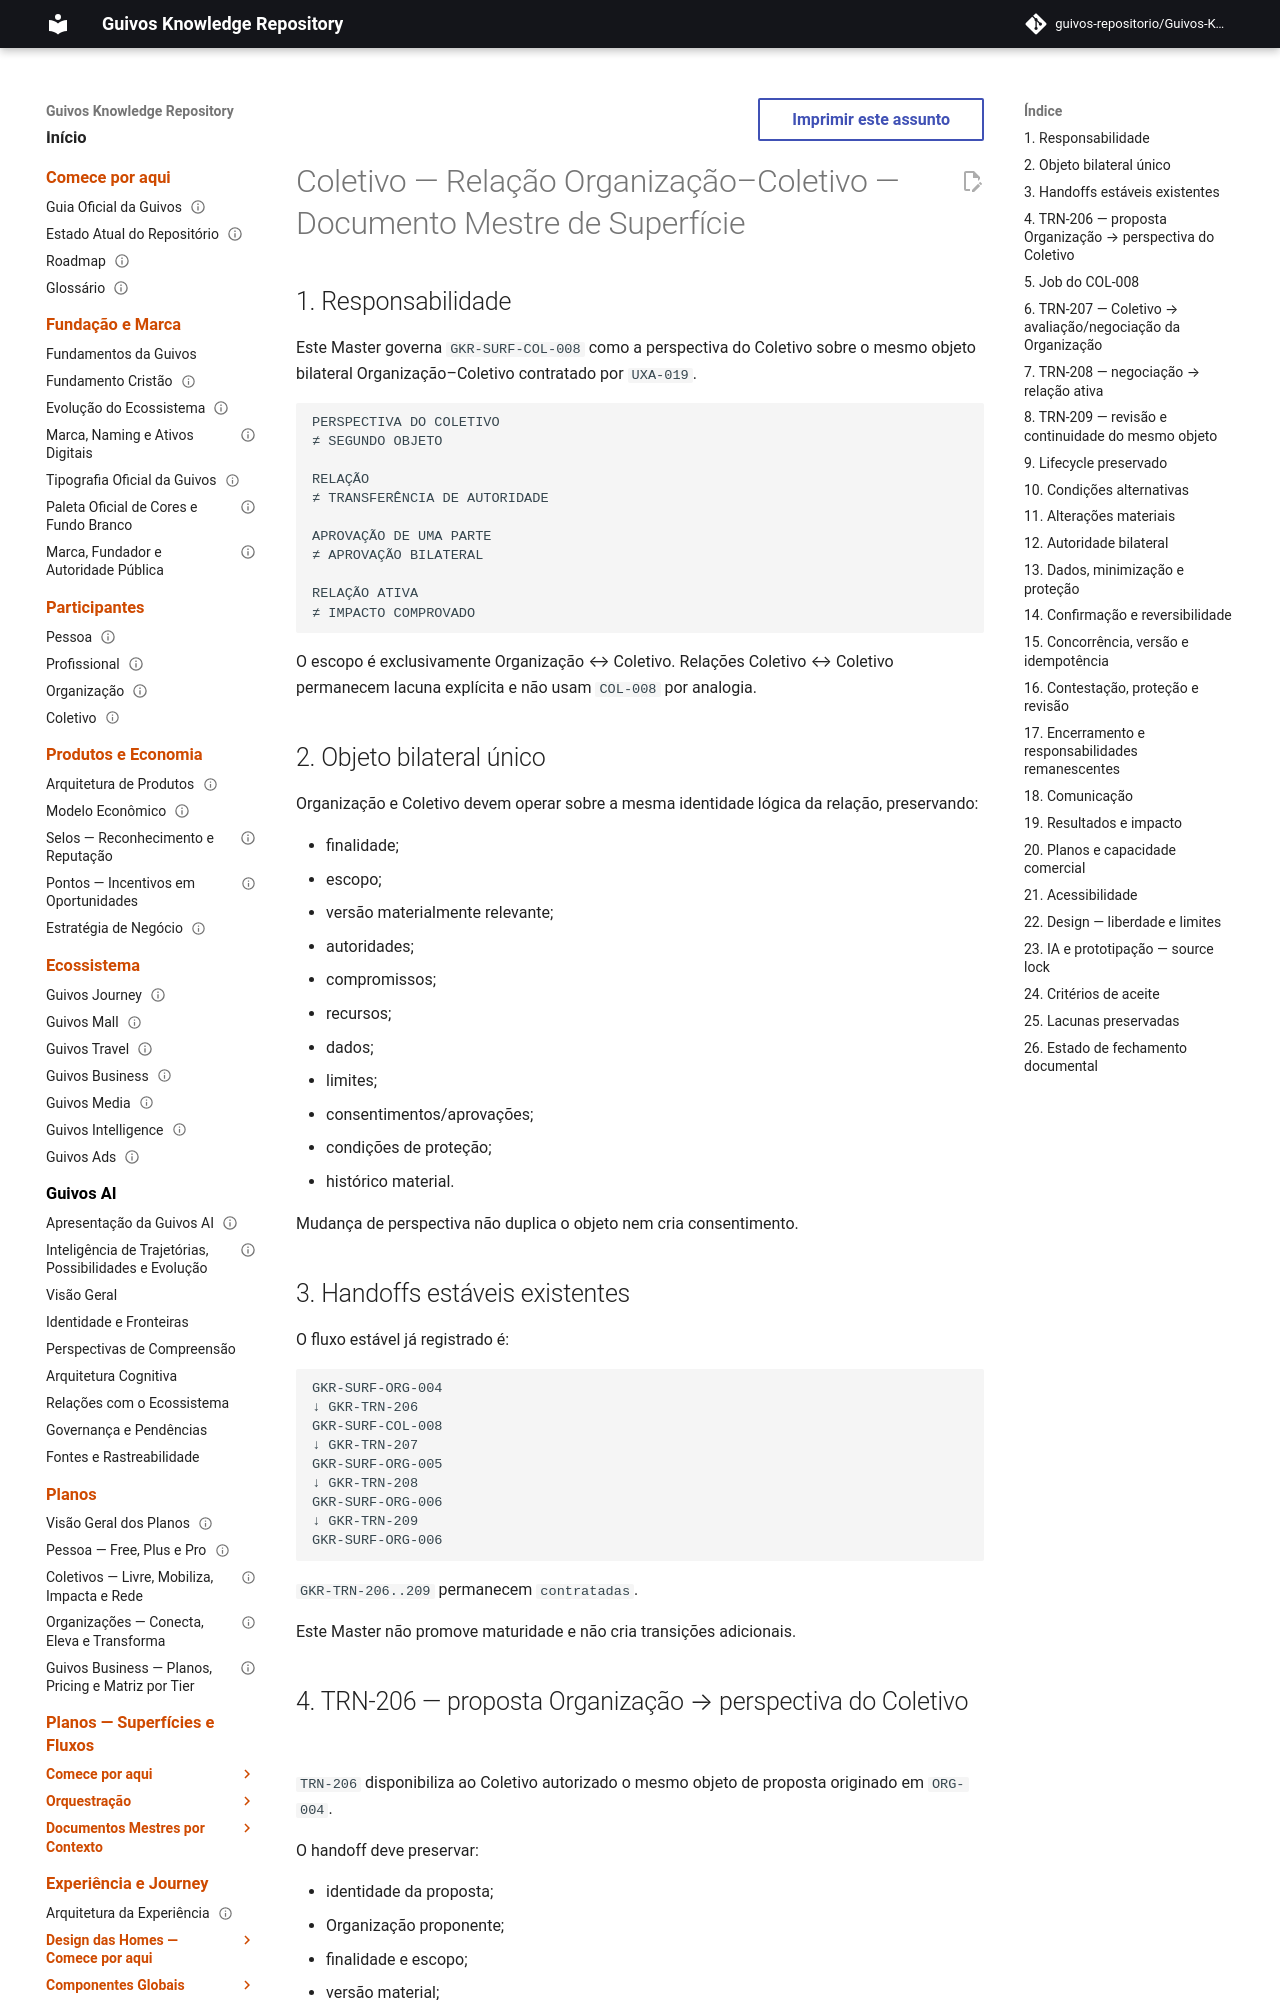

repository: guivos-repositorio/Guivos-Knowledge-Repository · page: experience-architecture/organizations-collectives-journey/collective-organization-relationship-master/index.html · generator: mkdocs

---
id: GKR-UX-COL-ORG-RELATIONSHIP-MASTER-001
title: Jornada de Organizações e Coletivos — Coletivo — Relação Organização–Coletivo — Documento Mestre de Superfície
status: draft
version: 0.1.0
owner: Arquitetura da Experiência da Guivos
last_updated: 2026-09-27
normative: false
maturity: functional_contract_candidate
depends_on:
  - UXA-019
  - GKR-UX-ORGCOL-JOURNEY-READ-FIRST-001
  - GKR-UX-ORGCOL-AUTH-JOBS-001
  - GKR-UX-ORGCOL-AUTH-IA-001
  - GKR-UX-ORGCOL-AUTH-SURFACE-MAP-001
  - GKR-UX-ORGCOL-AUTH-STATE-MAP-001
  - GKR-UX-ORGCOL-AUTH-PRIORITY-FLOWS-001
  - GKR-JOURNEY-SURFACE-REGISTRY-001
  - GKR-JOURNEY-TRANSITION-REGISTRY-001
related:
  - GKR-SURF-COL-008
  - GKR-SURF-ORG-004
  - GKR-SURF-ORG-005
  - GKR-SURF-ORG-006
  - GKR-TRN-206
  - GKR-TRN-207
  - GKR-TRN-208
  - GKR-TRN-209
---

# Coletivo — Relação Organização–Coletivo — Documento Mestre de Superfície

## 1. Responsabilidade

Este Master governa `GKR-SURF-COL-008` como a perspectiva do Coletivo sobre o mesmo objeto bilateral Organização–Coletivo contratado por `UXA-019`.

```text
PERSPECTIVA DO COLETIVO
≠ SEGUNDO OBJETO

RELAÇÃO
≠ TRANSFERÊNCIA DE AUTORIDADE

APROVAÇÃO DE UMA PARTE
≠ APROVAÇÃO BILATERAL

RELAÇÃO ATIVA
≠ IMPACTO COMPROVADO
```

O escopo é exclusivamente Organização ↔ Coletivo. Relações Coletivo ↔ Coletivo permanecem lacuna explícita e não usam `COL-008` por analogia.

## 2. Objeto bilateral único

Organização e Coletivo devem operar sobre a mesma identidade lógica da relação, preservando:

- finalidade;
- escopo;
- versão materialmente relevante;
- autoridades;
- compromissos;
- recursos;
- dados;
- limites;
- consentimentos/aprovações;
- condições de proteção;
- histórico material.

Mudança de perspectiva não duplica o objeto nem cria consentimento.
